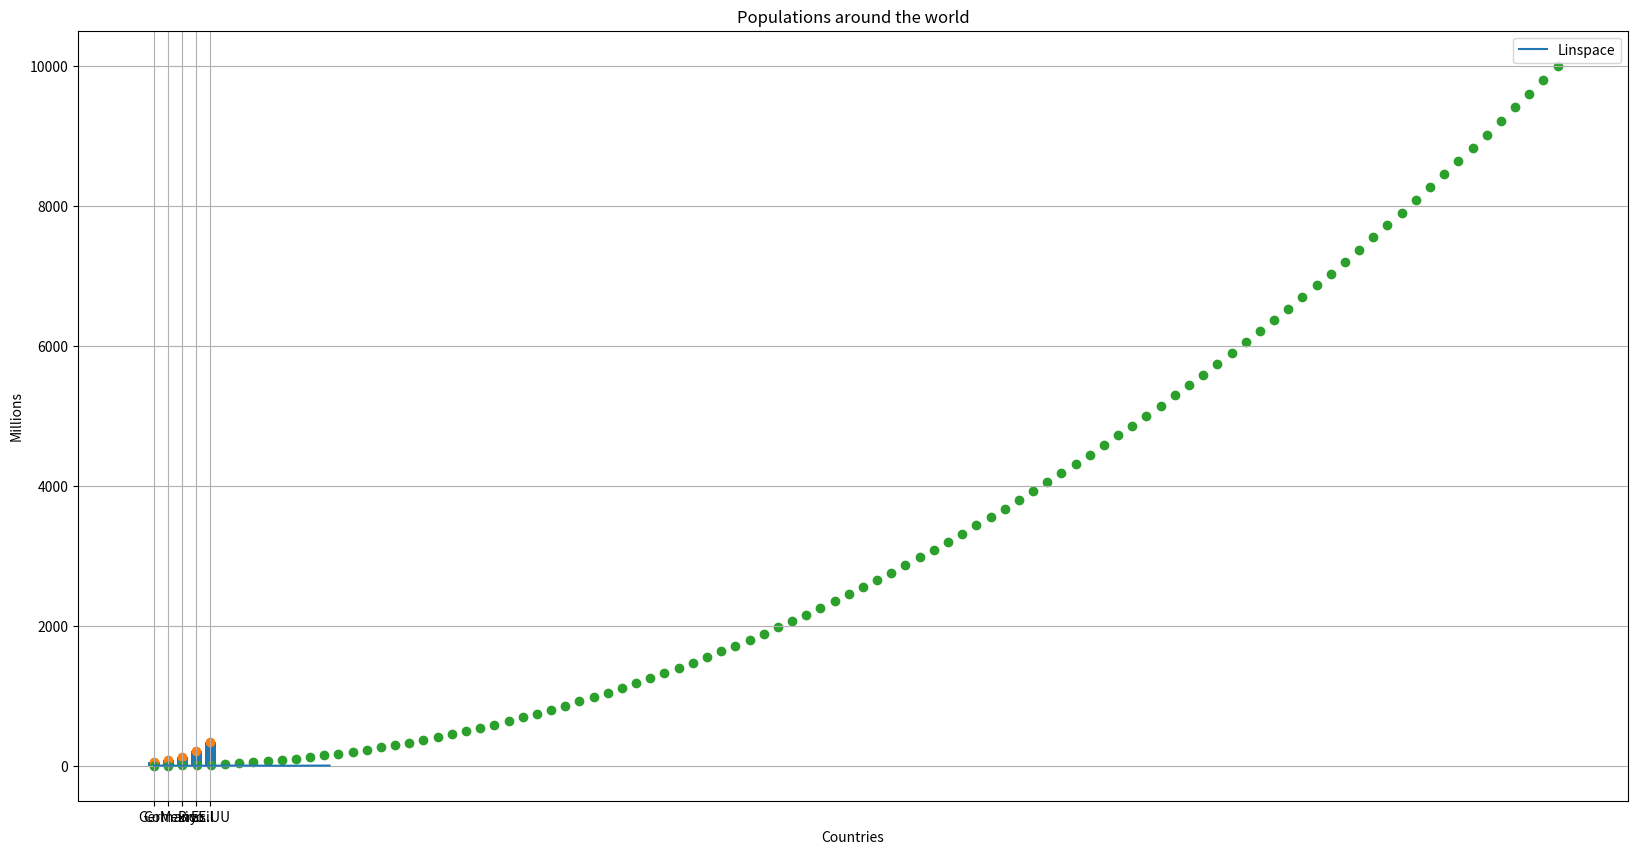

The script that saved this image:
import numpy as np
import matplotlib.pyplot as plt

space = np.linspace(0, 1000, 10)
#Should print from 0 to 10 in 0.1 gaps
space2 = np.arange(0, 10, 1)
#print(space2)


#<----------------Graphic for sin function------------>

space3 = np.arange(0, 12.58, 0.1)

plt.figure(figsize=(20, 10))
plt.plot(space3, np.cos(space3), label="Linspace")
plt.legend()
plt.show()

#<----------------Graphic for popultion------------>

countries = {
    "Countries" : ["Col", "Germany", "Mexico", "Brasil", "EE.UU"],
    "Population" : [51.52, 83, 126.7, 214.3, 331.9]
}

plt.bar(x = countries["Countries"], height=countries["Population"])
plt.title("Populations around the world")
plt.ylabel("Millions")
plt.xlabel("Countries")
plt.grid(visible=True)
plt.show()

#<----------------Another graphic for popultion------------>

plt.scatter(x = countries["Countries"], y = countries["Population"])
plt.show()


#<----------------Another graphic -------------------------->

plt.scatter(x = np.linspace(0, 100, 100), y = np.linspace(0, 100, 100)**2)
plt.show()


